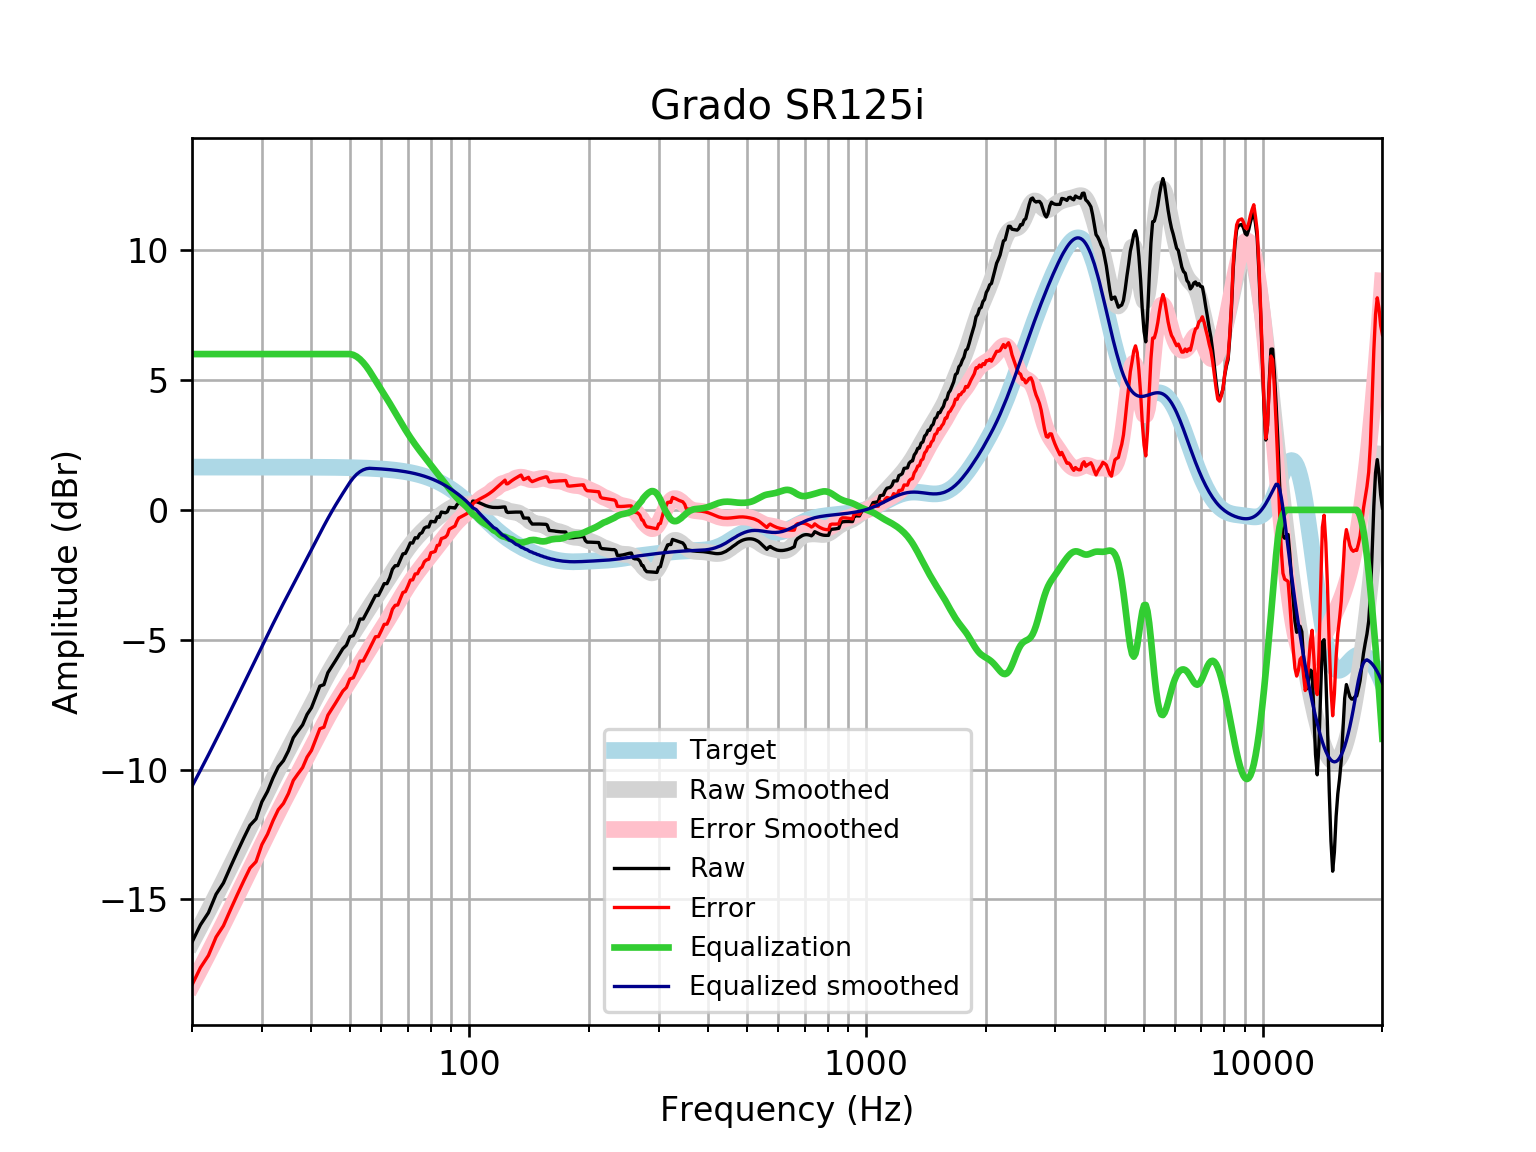

Values plotted in this chart, from the file beside it:
frequency, raw, error, smoothed, error_smoothed, equalization, equalized_raw, equalized_smoothed, target
20, -16.64, -18.29, -16.64, -18.29, 6, -10.64, -10.64, 1.648
21, -15.98, -17.63, -16.03, -17.68, 6.0, -9.979, -10.03, 1.648
22, -15.51, -17.16, -15.43, -17.08, 6.0, -9.51, -9.431, 1.648
23, -14.8, -16.45, -14.85, -16.5, 6, -8.799, -8.851, 1.648
24, -14.37, -16.01, -14.29, -15.94, 6, -8.365, -8.288, 1.648
25, -13.75, -15.4, -13.74, -15.39, 6, -7.749, -7.742, 1.648
26, -13.17, -14.82, -13.21, -14.86, 6.0, -7.174, -7.212, 1.648
27, -12.64, -14.29, -12.7, -14.35, 6.0, -6.638, -6.699, 1.648
28, -12.15, -13.79, -12.2, -13.85, 6.0, -6.145, -6.203, 1.647
29, -11.9, -13.54, -11.72, -13.37, 6, -5.898, -5.723, 1.647
30, -11.24, -12.89, -11.26, -12.91, 6.0, -5.241, -5.261, 1.647
31, -10.84, -12.49, -10.82, -12.46, 6, -4.84, -4.817, 1.647
32, -10.32, -11.97, -10.39, -12.04, 6, -4.322, -4.392, 1.647
33, -9.895, -11.54, -9.985, -11.63, 6.0, -3.895, -3.985, 1.647
34, -9.656, -11.3, -9.598, -11.24, 6, -3.656, -3.598, 1.646
35, -9.276, -10.92, -9.227, -10.87, 6, -3.276, -3.227, 1.646
36, -8.772, -10.42, -8.87, -10.52, 6, -2.772, -2.87, 1.645
37, -8.515, -10.16, -8.525, -10.17, 6, -2.515, -2.525, 1.645
38, -8.277, -9.921, -8.188, -9.833, 6, -2.277, -2.188, 1.644
39, -7.874, -9.518, -7.858, -9.502, 6.0, -1.874, -1.858, 1.644
40, -7.618, -9.261, -7.534, -9.177, 6, -1.618, -1.534, 1.643
41, -7.195, -8.837, -7.217, -8.859, 6, -1.195, -1.217, 1.642
42, -6.786, -8.427, -6.91, -8.551, 6, -0.7855, -0.9096, 1.641
43, -6.728, -8.368, -6.614, -8.254, 6.0, -0.7284, -0.6138, 1.64
44, -6.268, -7.906, -6.332, -7.971, 6, -0.2677, -0.3325, 1.639
45, -6.035, -7.673, -6.067, -7.704, 6, -0.03546, -0.06706, 1.637
46, -5.804, -7.44, -5.818, -7.453, 6, 0.1959, 0.1823, 1.635
47, -5.574, -7.207, -5.583, -7.217, 6, 0.4265, 0.417, 1.633
48, -5.343, -6.975, -5.36, -6.992, 6.0, 0.6566, 0.6396, 1.631
49, -5.21, -6.839, -5.147, -6.776, 6, 0.7899, 0.8533, 1.629
50, -4.884, -6.511, -4.939, -6.565, 6.0, 1.116, 1.061, 1.626
51, -4.839, -6.462, -4.734, -6.357, 5.968, 1.129, 1.234, 1.623
52, -4.556, -6.176, -4.532, -6.151, 5.902, 1.346, 1.37, 1.62
53, -4.202, -5.818, -4.331, -5.947, 5.802, 1.6, 1.471, 1.616
54, -4.203, -5.815, -4.133, -5.745, 5.675, 1.471, 1.541, 1.612
55, -3.977, -5.584, -3.94, -5.547, 5.525, 1.548, 1.585, 1.607
56, -3.749, -5.351, -3.752, -5.354, 5.354, 1.605, 1.602, 1.602
57, -3.522, -5.118, -3.57, -5.167, 5.167, 1.645, 1.596, 1.596
58, -3.294, -4.884, -3.394, -4.984, 4.984, 1.69, 1.59, 1.59
59, -3.294, -4.878, -3.222, -4.806, 4.806, 1.512, 1.583, 1.583
60, -3.074, -4.65, -3.054, -4.63, 4.63, 1.556, 1.576, 1.576
61, -2.84, -4.407, -2.887, -4.455, 4.455, 1.615, 1.568, 1.568
62, -2.839, -4.398, -2.721, -4.279, 4.279, 1.44, 1.559, 1.559
63, -2.61, -4.159, -2.554, -4.103, 4.103, 1.493, 1.549, 1.549
64, -2.283, -3.821, -2.388, -3.926, 3.926, 1.643, 1.538, 1.538
65, -2.149, -3.676, -2.223, -3.75, 3.75, 1.601, 1.527, 1.527
66, -2.147, -3.661, -2.062, -3.576, 3.576, 1.429, 1.514, 1.514
67, -1.919, -3.42, -1.905, -3.406, 3.406, 1.487, 1.501, 1.501
68, -1.694, -3.18, -1.755, -3.241, 3.241, 1.548, 1.486, 1.486
69, -1.674, -3.145, -1.613, -3.083, 3.083, 1.409, 1.471, 1.471
70, -1.483, -2.937, -1.479, -2.932, 2.932, 1.449, 1.454, 1.454
71, -1.269, -2.704, -1.353, -2.789, 2.789, 1.52, 1.436, 1.436
72, -1.277, -2.693, -1.236, -2.652, 2.652, 1.375, 1.416, 1.416
73, -1.071, -2.467, -1.127, -2.522, 2.522, 1.451, 1.395, 1.395
74, -1.085, -2.458, -1.025, -2.398, 2.398, 1.313, 1.373, 1.373
75, -0.9255, -2.275, -0.9289, -2.278, 2.278, 1.353, 1.349, 1.349
76, -0.875, -2.199, -0.8386, -2.163, 2.163, 1.288, 1.324, 1.324
77, -0.7, -1.997, -0.753, -2.05, 2.05, 1.35, 1.297, 1.297
78, -0.6548, -1.924, -0.6713, -1.94, 1.94, 1.285, 1.269, 1.269
79, -0.6596, -1.898, -0.5929, -1.832, 1.832, 1.172, 1.239, 1.239
... 553 more rows
